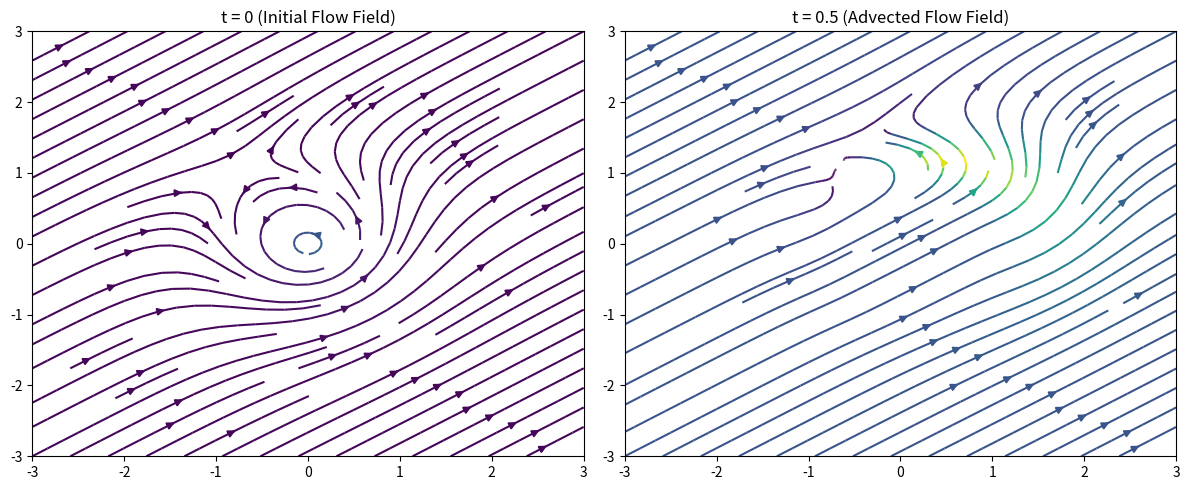

The matplotlib source for this figure:
# simple advection
import numpy as np
from scipy.ndimage import map_coordinates
import matplotlib.pyplot as plt

def advect_2d(x, y, u, v, dt):
    """
    Performs Semi-Lagrangian advection on a 2D velocity field.
    
    Parameters:
    x, y  : 2D numpy arrays of the grid coordinates (from np.meshgrid)
    u, v  : 2D numpy arrays of the velocity field components
    dt    : Time step for advection
    
    Returns:
    u_new, v_new : The advected velocity components
    """
    # 1. The Backward Trace
    # Find where the fluid at the current grid points came from dt seconds ago
    x_back = x - u * dt
    y_back = y - v * dt
    
    # 2. Convert physical coordinates to fractional grid indices
    # map_coordinates works on array indices (0, 1, 2.5, etc.), not physical coordinates.
    # We assume a uniform grid generated by np.meshgrid(..., indexing='xy')
    Ny, Nx = x.shape
    
    x_min, x_max = np.min(x), np.max(x)
    y_min, y_max = np.min(y), np.max(y)
    
    dx = (x_max - x_min) / (Nx - 1)
    dy = (y_max - y_min) / (Ny - 1)
    
    # Calculate the fractional index of the source locations
    idx_x = (x_back - x_min) / dx
    idx_y = (y_back - y_min) / dy
    
    # Stack indices. Since numpy arrays are indexed (row, column) -> (y, x)
    indices = np.stack([idx_y, idx_x])
    
    # 3. Interpolate the new velocities
    # order=1 means bilinear interpolation. 
    # mode='nearest' means if we trace a path outside the grid boundaries, 
    # we just grab the velocity of the closest boundary edge.
    u_new = map_coordinates(u, indices, order=1, mode='nearest')
    v_new = map_coordinates(v, indices, order=1, mode='nearest')
    
    return u_new, v_new


# ==========================================
# TEST AND VISUALIZATION
# ==========================================
if __name__ == "__main__":
    # Create a spatial grid from -3 to 3
    grid_size = 100
    x_1d = np.linspace(-3, 3, grid_size)
    y_1d = np.linspace(-3, 3, grid_size)
    x, y = np.meshgrid(x_1d, y_1d)

    # Create a flow field: A strong vortex in the center + a steady wind blowing right
    # Vortex component
    radius = np.sqrt(x**2 + y**2)
    # Avoid division by zero at origin
    radius[radius == 0] = 1e-5 
    
    # Velocity drops off with distance from center (Rankine-like vortex)
    vortex_strength = 5.0
    u_vortex = -vortex_strength * y / radius**2 * np.exp(-radius**2 / 2)
    v_vortex =  vortex_strength * x / radius**2 * np.exp(-radius**2 / 2)

    # Background wind component (blowing diagonally up-right)
    u_wind = np.ones_like(x) * 1.5
    v_wind = np.ones_like(y) * 1.0

    # Total initial velocity field
    u_initial = u_vortex + u_wind
    v_initial = v_vortex + v_wind

    # Advect the flow field forward in time by 0.5 seconds
    dt = 0.5
    u_final, v_final = advect_2d(x, y, u_initial, v_initial, dt)

    # --- Plotting ---
    fig, (ax1, ax2) = plt.subplots(1, 2, figsize=(12, 5))
    
    # Plot Initial State
    speed_initial = np.sqrt(u_initial**2 + v_initial**2)
    strm1 = ax1.streamplot(x, y, u_initial, v_initial, color=speed_initial, cmap='viridis')
    ax1.set_title("t = 0 (Initial Flow Field)")
    ax1.set_xlim(-3, 3); ax1.set_ylim(-3, 3)
    
    # Plot Final State
    speed_final = np.sqrt(u_final**2 + v_final**2)
    strm2 = ax2.streamplot(x, y, u_final, v_final, color=speed_final, cmap='viridis')
    ax2.set_title(f"t = {dt} (Advected Flow Field)")
    ax2.set_xlim(-3, 3); ax2.set_ylim(-3, 3)
    
    plt.tight_layout()
    plt.show()
